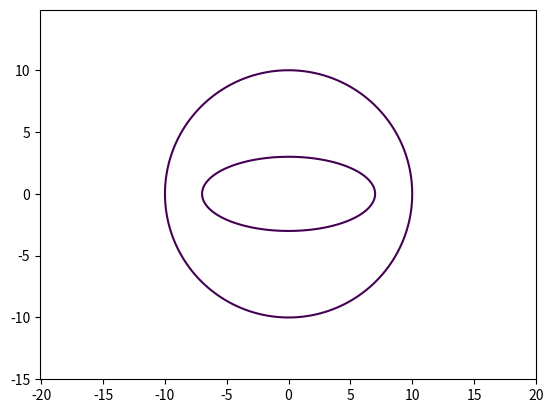

Write the Python code that produced this figure.
import matplotlib.pyplot as plt
import numpy as np 

def charts(x_a=-15,x_b=15,N=0.1,a=7,b=3,radius=10,title='my_chart'):

  x = np.arange(x_a, x_b, N)
  y = np.arange(x_a, x_b, N)

  X,Y = np.meshgrid(x,y)
  fxy_1 = X**2 + Y**2
  plt.contour(X,Y,fxy_1, levels=[radius**2])
  
  fxy_2= X**2/a**2 + Y**2/b**2
  plt.contour(X,Y,fxy_2, levels=[1])
    
  plt.axis('equal')
  plt.show()
charts()